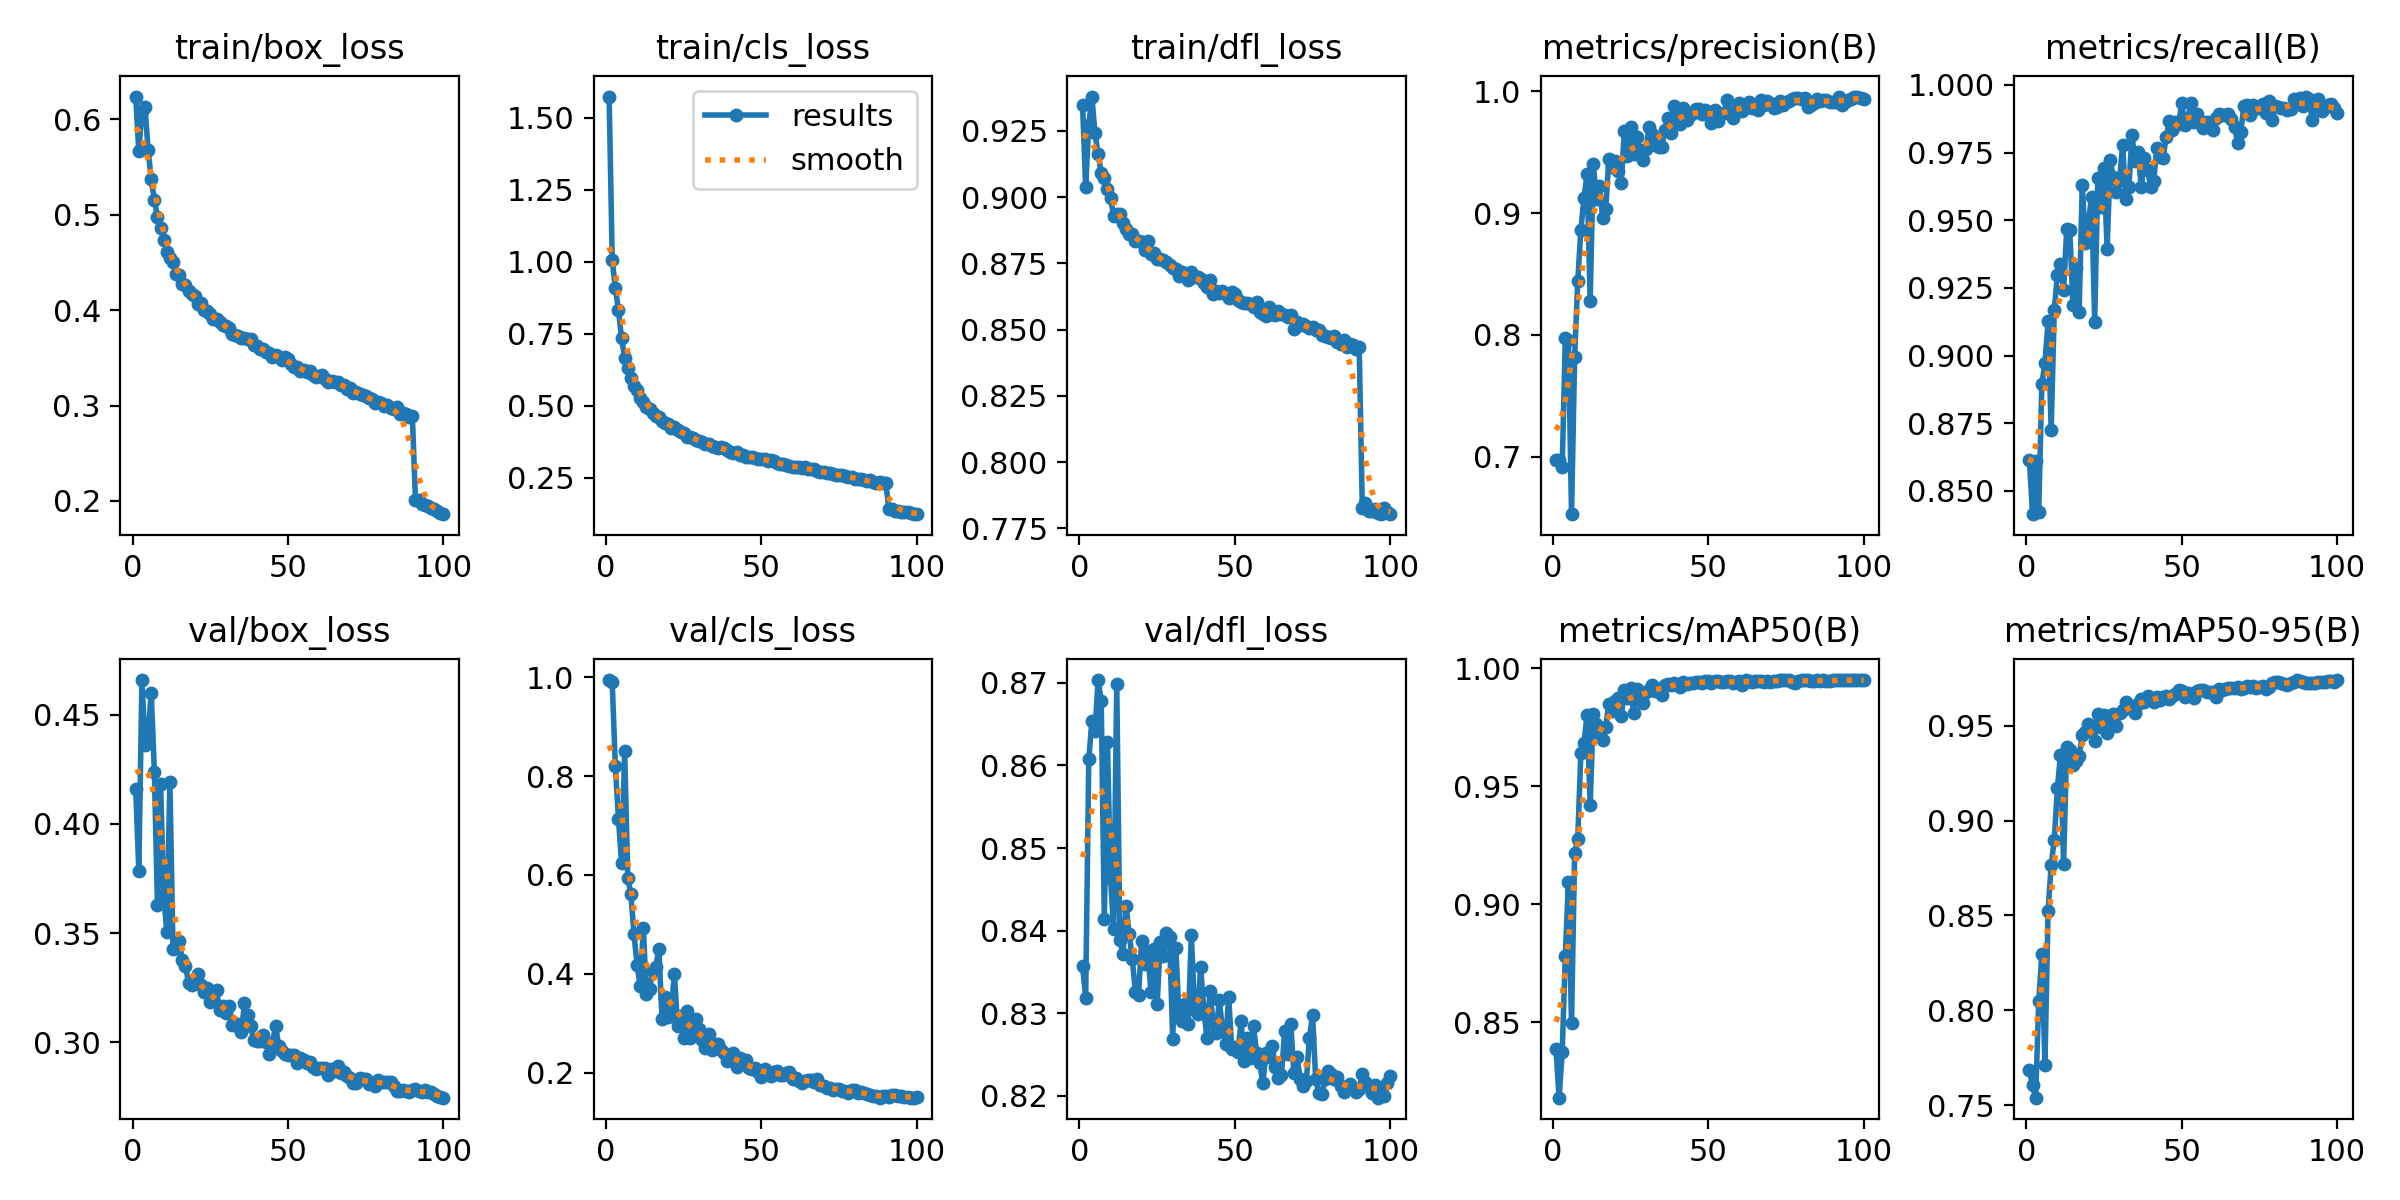

Source data for this figure (header and first rows):
epoch, time, train/box_loss, train/cls_loss, train/dfl_loss, metrics/precision(B), metrics/recall(B), metrics/mAP50(B), metrics/mAP50-95(B), val/box_loss, val/cls_loss, val/dfl_loss, lr/pg0, lr/pg1, lr/pg2
1, 67.65, 0.6237, 1.573, 0.9348, 0.6975, 0.8614, 0.8387, 0.7686, 0.416, 0.9942, 0.8357, 0.003329, 0.003329, 0.003329
2, 132.6, 0.5662, 1.006, 0.9038, 0.6974, 0.8414, 0.818, 0.7604, 0.3786, 0.9893, 0.8319, 0.006597, 0.006597, 0.006597
3, 197.6, 0.609, 0.9082, 0.9272, 0.6913, 0.8612, 0.8372, 0.7539, 0.4658, 0.82, 0.8607, 0.009798, 0.009798, 0.009798
4, 261.7, 0.6124, 0.8319, 0.9379, 0.7972, 0.8423, 0.8781, 0.8048, 0.436, 0.7132, 0.8654, 0.009703, 0.009703, 0.009703
5, 325.3, 0.5674, 0.7331, 0.9241, 0.7961, 0.8896, 0.9094, 0.8298, 0.4415, 0.6239, 0.8641, 0.009604, 0.009604, 0.009604
6, 386.8, 0.5371, 0.6665, 0.9163, 0.6528, 0.8974, 0.8495, 0.7712, 0.4599, 0.8497, 0.8703, 0.009505, 0.009505, 0.009505
7, 450, 0.5155, 0.6312, 0.909, 0.7819, 0.9126, 0.9215, 0.8523, 0.4239, 0.5937, 0.8679, 0.009406, 0.009406, 0.009406
8, 512.4, 0.4976, 0.5953, 0.9073, 0.844, 0.8725, 0.9275, 0.8765, 0.3629, 0.5611, 0.8414, 0.009307, 0.009307, 0.009307
9, 575.9, 0.4865, 0.5683, 0.903, 0.8863, 0.9169, 0.964, 0.8901, 0.4184, 0.4797, 0.8629, 0.009208, 0.009208, 0.009208
10, 640, 0.4738, 0.5524, 0.8995, 0.9126, 0.9298, 0.9681, 0.917, 0.3676, 0.417, 0.8464, 0.009109, 0.009109, 0.009109
11, 703.9, 0.4609, 0.5276, 0.893, 0.9321, 0.934, 0.9802, 0.9348, 0.3507, 0.3742, 0.8402, 0.00901, 0.00901, 0.00901
12, 766.5, 0.4544, 0.5115, 0.8936, 0.8279, 0.9241, 0.942, 0.8771, 0.4192, 0.4927, 0.8699, 0.008911, 0.008911, 0.008911
13, 829.1, 0.45, 0.4968, 0.8935, 0.9403, 0.9466, 0.9806, 0.9389, 0.3426, 0.3588, 0.8389, 0.008812, 0.008812, 0.008812
14, 891.5, 0.4382, 0.4878, 0.8901, 0.9113, 0.9463, 0.9762, 0.9373, 0.343, 0.3699, 0.8371, 0.008713, 0.008713, 0.008713
15, 953.2, 0.4367, 0.4757, 0.8881, 0.9221, 0.9188, 0.9725, 0.9292, 0.3462, 0.4057, 0.843, 0.008614, 0.008614, 0.008614
16, 1016, 0.4276, 0.4638, 0.8861, 0.8959, 0.9323, 0.9695, 0.9313, 0.3376, 0.4133, 0.8396, 0.008515, 0.008515, 0.008515
17, 1079, 0.4267, 0.4615, 0.8862, 0.9038, 0.916, 0.9753, 0.9342, 0.3351, 0.4507, 0.8365, 0.008416, 0.008416, 0.008416
18, 1143, 0.4201, 0.4449, 0.8836, 0.9445, 0.963, 0.9847, 0.9453, 0.3272, 0.3094, 0.8326, 0.008317, 0.008317, 0.008317
19, 1205, 0.4164, 0.4389, 0.8833, 0.9383, 0.9417, 0.9817, 0.9467, 0.3262, 0.3534, 0.8321, 0.008218, 0.008218, 0.008218
20, 1268, 0.4149, 0.4378, 0.8831, 0.9429, 0.9494, 0.9862, 0.9509, 0.3271, 0.3128, 0.8387, 0.008119, 0.008119, 0.008119
21, 1332, 0.406, 0.4226, 0.8801, 0.9348, 0.9587, 0.9875, 0.9495, 0.3314, 0.3263, 0.836, 0.00802, 0.00802, 0.00802
22, 1395, 0.4071, 0.4262, 0.8833, 0.9249, 0.9126, 0.9797, 0.9422, 0.326, 0.3999, 0.8375, 0.007921, 0.007921, 0.007921
23, 1458, 0.4002, 0.4137, 0.8785, 0.9676, 0.9655, 0.9907, 0.9565, 0.3231, 0.295, 0.8326, 0.007822, 0.007822, 0.007822
24, 1519, 0.3988, 0.4086, 0.8789, 0.9471, 0.9547, 0.9874, 0.9493, 0.3249, 0.3154, 0.8378, 0.007723, 0.007723, 0.007723
25, 1583, 0.3958, 0.4066, 0.8767, 0.9712, 0.9693, 0.9915, 0.956, 0.3185, 0.2701, 0.8311, 0.007624, 0.007624, 0.007624
26, 1645, 0.3906, 0.3924, 0.8768, 0.9484, 0.9394, 0.9812, 0.9461, 0.3224, 0.3246, 0.8386, 0.007525, 0.007525, 0.007525
27, 1707, 0.3907, 0.3904, 0.8762, 0.9626, 0.9721, 0.9913, 0.9555, 0.3237, 0.27, 0.837, 0.007426, 0.007426, 0.007426
28, 1769, 0.3876, 0.388, 0.8756, 0.952, 0.9659, 0.9893, 0.9563, 0.3148, 0.2803, 0.8397, 0.007327, 0.007327, 0.007327
29, 1832, 0.3845, 0.3822, 0.8743, 0.9439, 0.9604, 0.9852, 0.95, 0.3166, 0.3081, 0.8392, 0.007228, 0.007228, 0.007228
30, 1894, 0.3835, 0.378, 0.8733, 0.953, 0.9648, 0.9899, 0.957, 0.3132, 0.2882, 0.8269, 0.007129, 0.007129, 0.007129
31, 1956, 0.3813, 0.3752, 0.873, 0.9707, 0.9779, 0.9909, 0.9582, 0.3168, 0.2651, 0.8379, 0.00703, 0.00703, 0.00703
32, 2018, 0.3746, 0.3673, 0.8703, 0.9648, 0.9578, 0.9929, 0.9624, 0.3077, 0.2501, 0.8299, 0.006931, 0.006931, 0.006931
33, 2080, 0.3742, 0.3661, 0.8718, 0.9563, 0.9622, 0.9905, 0.9604, 0.3077, 0.2784, 0.829, 0.006832, 0.006832, 0.006832
34, 2144, 0.3731, 0.3595, 0.8711, 0.9543, 0.9814, 0.9913, 0.9603, 0.3082, 0.2466, 0.8311, 0.006733, 0.006733, 0.006733
35, 2208, 0.371, 0.3553, 0.8688, 0.9545, 0.9717, 0.9887, 0.9567, 0.3046, 0.2574, 0.8286, 0.006634, 0.006634, 0.006634
36, 2272, 0.3708, 0.3545, 0.8719, 0.9679, 0.9752, 0.9927, 0.9614, 0.318, 0.2579, 0.8395, 0.006535, 0.006535, 0.006535
37, 2336, 0.37, 0.3554, 0.87, 0.978, 0.9621, 0.9932, 0.964, 0.3126, 0.245, 0.8305, 0.006436, 0.006436, 0.006436
38, 2400, 0.3694, 0.3538, 0.8699, 0.9655, 0.9731, 0.9928, 0.9624, 0.3075, 0.2391, 0.8299, 0.006337, 0.006337, 0.006337
39, 2462, 0.3639, 0.345, 0.869, 0.9883, 0.9686, 0.9937, 0.9659, 0.3009, 0.2238, 0.8355, 0.006238, 0.006238, 0.006238
40, 2525, 0.3623, 0.3402, 0.8675, 0.981, 0.9624, 0.993, 0.9647, 0.3006, 0.2291, 0.8305, 0.006139, 0.006139, 0.006139
41, 2588, 0.3594, 0.3367, 0.8661, 0.9731, 0.9646, 0.9919, 0.9626, 0.3004, 0.239, 0.827, 0.00604, 0.00604, 0.00604
42, 2651, 0.3589, 0.3374, 0.8686, 0.9862, 0.9768, 0.9941, 0.9654, 0.3033, 0.2107, 0.8327, 0.005941, 0.005941, 0.005941
43, 2713, 0.3557, 0.3285, 0.8635, 0.9764, 0.9733, 0.9934, 0.9638, 0.3003, 0.2302, 0.8288, 0.005842, 0.005842, 0.005842
44, 2777, 0.3548, 0.3291, 0.8647, 0.9804, 0.9731, 0.9936, 0.965, 0.2946, 0.2218, 0.8276, 0.005743, 0.005743, 0.005743
45, 2840, 0.351, 0.3232, 0.864, 0.9826, 0.9806, 0.9936, 0.966, 0.2999, 0.225, 0.8316, 0.005644, 0.005644, 0.005644
46, 2903, 0.3528, 0.3213, 0.8648, 0.9855, 0.9867, 0.9941, 0.9644, 0.3074, 0.2101, 0.8279, 0.005545, 0.005545, 0.005545
47, 2965, 0.3513, 0.3205, 0.8633, 0.9858, 0.9835, 0.9941, 0.966, 0.2985, 0.2076, 0.8263, 0.005446, 0.005446, 0.005446
48, 3028, 0.3477, 0.3181, 0.8619, 0.9818, 0.9862, 0.9938, 0.9666, 0.2959, 0.2095, 0.832, 0.005347, 0.005347, 0.005347
49, 3091, 0.3504, 0.3161, 0.8643, 0.9846, 0.9856, 0.9944, 0.9691, 0.2945, 0.2008, 0.8257, 0.005248, 0.005248, 0.005248
50, 3154, 0.3491, 0.3152, 0.8634, 0.9829, 0.9932, 0.9947, 0.9685, 0.2943, 0.1919, 0.8259, 0.005149, 0.005149, 0.005149
51, 3218, 0.343, 0.3136, 0.8611, 0.974, 0.9852, 0.9937, 0.9655, 0.2943, 0.208, 0.8253, 0.00505, 0.00505, 0.00505
52, 3280, 0.3408, 0.3081, 0.8602, 0.9847, 0.9879, 0.9945, 0.9674, 0.2941, 0.2005, 0.829, 0.004951, 0.004951, 0.004951
53, 3344, 0.3408, 0.3098, 0.8601, 0.976, 0.9933, 0.9944, 0.9669, 0.2904, 0.1928, 0.8242, 0.004852, 0.004852, 0.004852
54, 3406, 0.3364, 0.3063, 0.8602, 0.9814, 0.9862, 0.9941, 0.9648, 0.2928, 0.2012, 0.827, 0.004753, 0.004753, 0.004753
55, 3468, 0.3372, 0.3003, 0.8596, 0.9819, 0.9892, 0.9942, 0.9684, 0.292, 0.2032, 0.8245, 0.004654, 0.004654, 0.004654
56, 3531, 0.335, 0.2965, 0.8585, 0.9926, 0.9867, 0.9944, 0.9689, 0.2906, 0.1959, 0.8284, 0.004555, 0.004555, 0.004555
57, 3593, 0.3358, 0.2971, 0.8604, 0.9828, 0.984, 0.9943, 0.9687, 0.2908, 0.1953, 0.8252, 0.004456, 0.004456, 0.004456
58, 3656, 0.3322, 0.2949, 0.8565, 0.9781, 0.9862, 0.9939, 0.9677, 0.2887, 0.1993, 0.8239, 0.004357, 0.004357, 0.004357
59, 3718, 0.3301, 0.2897, 0.8557, 0.9842, 0.9853, 0.994, 0.9677, 0.2877, 0.2012, 0.8215, 0.004258, 0.004258, 0.004258
60, 3779, 0.3306, 0.2882, 0.8552, 0.9905, 0.9832, 0.9947, 0.9679, 0.2884, 0.1869, 0.8252, 0.004159, 0.004159, 0.004159
... 40 more rows
